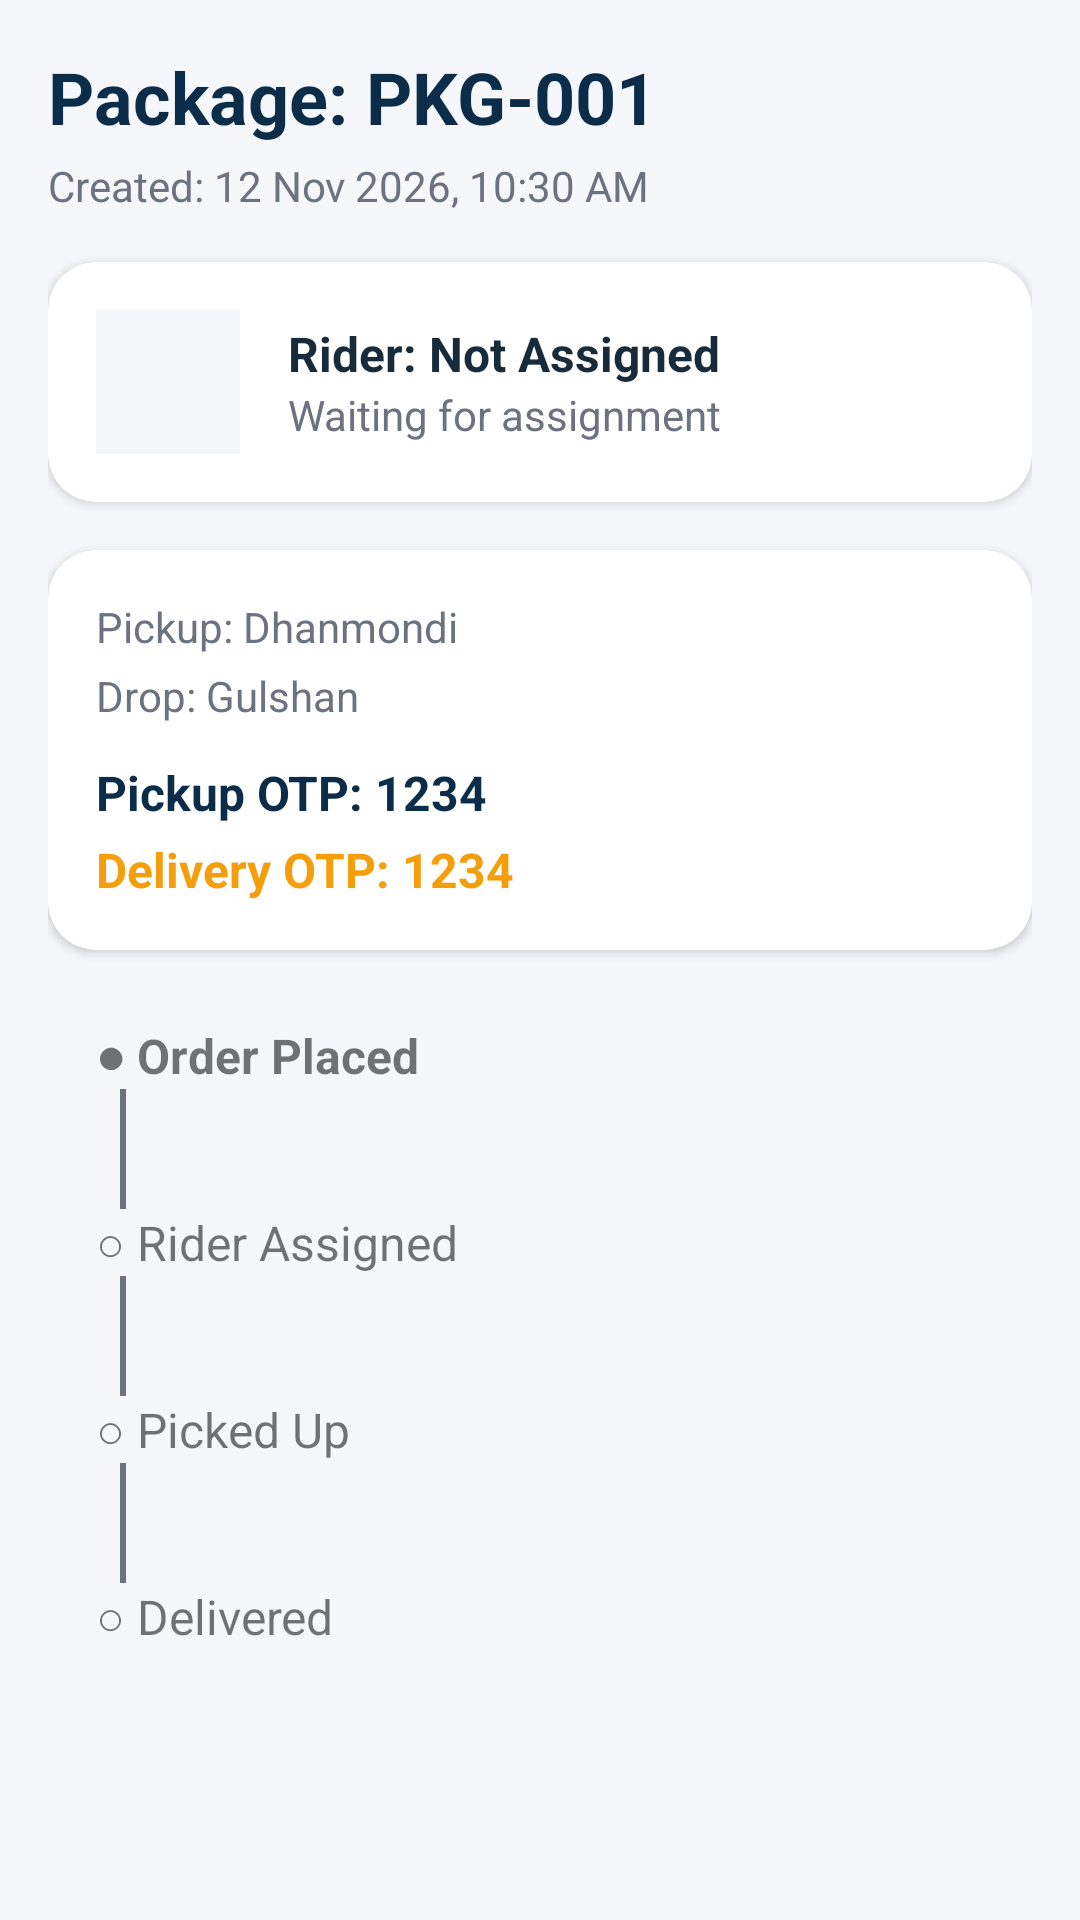

Android layout source for this screen:
<!-- AndroidManifest.xml: application theme Theme.LOAD -->
<!-- res/layout/activity_track_package.xml -->
<?xml version="1.0" encoding="utf-8"?>
<ScrollView xmlns:android="http://schemas.android.com/apk/res/android"
    xmlns:app="http://schemas.android.com/apk/res-auto"
    android:layout_width="match_parent"
    android:layout_height="match_parent"
    android:background="@color/background"
    android:fillViewport="true">

    <androidx.constraintlayout.widget.ConstraintLayout
        android:layout_width="match_parent"
        android:layout_height="wrap_content"
        android:padding="16dp"
        android:paddingBottom="24dp">

        <TextView
            android:id="@+id/tvTrackPkgId"
            android:layout_width="wrap_content"
            android:layout_height="wrap_content"
            android:text="Package: PKG-001"
            android:textSize="24sp"
            android:textStyle="bold"
            android:textColor="@color/primary"
            app:layout_constraintStart_toStartOf="parent"
            app:layout_constraintTop_toTopOf="parent" />

        <TextView
            android:id="@+id/tvTrackDate"
            android:layout_width="wrap_content"
            android:layout_height="wrap_content"
            android:text="Created: 12 Nov 2026, 10:30 AM"
            android:textSize="14sp"
            android:textColor="@color/textSecondary"
            android:layout_marginTop="4dp"
            app:layout_constraintStart_toStartOf="parent"
            app:layout_constraintTop_toBottomOf="@id/tvTrackPkgId" />

        <com.google.android.material.card.MaterialCardView
            android:id="@+id/cardRiderInfo"
            android:layout_width="match_parent"
            android:layout_height="wrap_content"
            android:layout_marginTop="16dp"
            app:cardCornerRadius="16dp"
            app:cardElevation="2dp"
            app:cardBackgroundColor="@color/surface"
            app:layout_constraintTop_toBottomOf="@id/tvTrackDate">

            <LinearLayout
                android:layout_width="match_parent"
                android:layout_height="wrap_content"
                android:orientation="horizontal"
                android:padding="16dp"
                android:gravity="center_vertical">

                <ImageView
                    android:layout_width="48dp"
                    android:layout_height="48dp"
                    android:src="@drawable/ic_person"
                    app:tint="@color/primary"
                    android:background="@color/background"
                    android:padding="8dp" />

                <LinearLayout
                    android:layout_width="match_parent"
                    android:layout_height="wrap_content"
                    android:orientation="vertical"
                    android:layout_marginStart="16dp">

                    <TextView
                        android:id="@+id/tvTrackRiderName"
                        android:layout_width="wrap_content"
                        android:layout_height="wrap_content"
                        android:text="Rider: Not Assigned"
                        android:textSize="16sp"
                        android:textStyle="bold"
                        android:textColor="@color/textPrimary" />

                    <TextView
                        android:id="@+id/tvTrackRiderPhone"
                        android:layout_width="wrap_content"
                        android:layout_height="wrap_content"
                        android:text="Waiting for assignment"
                        android:textSize="14sp"
                        android:textColor="@color/textSecondary" />
                </LinearLayout>
            </LinearLayout>
        </com.google.android.material.card.MaterialCardView>

        <com.google.android.material.card.MaterialCardView
            android:id="@+id/cardPackageDetails"
            android:layout_width="match_parent"
            android:layout_height="wrap_content"
            android:layout_marginTop="16dp"
            app:cardCornerRadius="16dp"
            app:cardElevation="2dp"
            app:cardBackgroundColor="@color/surface"
            app:layout_constraintTop_toBottomOf="@id/cardRiderInfo">

            <LinearLayout
                android:layout_width="match_parent"
                android:layout_height="wrap_content"
                android:orientation="vertical"
                android:padding="16dp">

                <TextView
                    android:id="@+id/tvTrackPickup"
                    android:layout_width="wrap_content"
                    android:layout_height="wrap_content"
                    android:text="Pickup: Dhanmondi"
                    android:textSize="14sp"
                    android:textColor="@color/textSecondary" />

                <TextView
                    android:id="@+id/tvTrackDrop"
                    android:layout_width="wrap_content"
                    android:layout_height="wrap_content"
                    android:text="Drop: Gulshan"
                    android:textSize="14sp"
                    android:textColor="@color/textSecondary"
                    android:layout_marginTop="4dp" />

                <TextView
                    android:id="@+id/tvTrackPickupOtp"
                    android:layout_width="wrap_content"
                    android:layout_height="wrap_content"
                    android:text="Pickup OTP: 1234"
                    android:textSize="16sp"
                    android:textStyle="bold"
                    android:textColor="@color/primary"
                    android:layout_marginTop="12dp" />

                <TextView
                    android:id="@+id/tvTrackOtp"
                    android:layout_width="wrap_content"
                    android:layout_height="wrap_content"
                    android:text="Delivery OTP: 1234"
                    android:textSize="16sp"
                    android:textStyle="bold"
                    android:textColor="@color/warningOrange"
                    android:layout_marginTop="4dp" />
            </LinearLayout>
        </com.google.android.material.card.MaterialCardView>

        <LinearLayout
            android:id="@+id/timelineLayout"
            android:layout_width="match_parent"
            android:layout_height="wrap_content"
            android:orientation="vertical"
            android:layout_marginTop="24dp"
            android:paddingStart="16dp"
            app:layout_constraintTop_toBottomOf="@id/cardPackageDetails">

            <TextView
                android:id="@+id/stepPlaced"
                android:layout_width="wrap_content"
                android:layout_height="wrap_content"
                android:text="● Order Placed"
                android:textSize="16sp"
                android:textStyle="bold" />

            <View
                android:layout_width="2dp"
                android:layout_height="40dp"
                android:background="@color/textSecondary"
                android:layout_marginStart="8dp" />

            <TextView
                android:id="@+id/stepAssigned"
                android:layout_width="wrap_content"
                android:layout_height="wrap_content"
                android:text="○ Rider Assigned"
                android:textSize="16sp" />

            <View
                android:layout_width="2dp"
                android:layout_height="40dp"
                android:background="@color/textSecondary"
                android:layout_marginStart="8dp" />

            <TextView
                android:id="@+id/stepPickedUp"
                android:layout_width="wrap_content"
                android:layout_height="wrap_content"
                android:text="○ Picked Up"
                android:textSize="16sp" />

            <View
                android:layout_width="2dp"
                android:layout_height="40dp"
                android:background="@color/textSecondary"
                android:layout_marginStart="8dp" />

            <TextView
                android:id="@+id/stepDelivered"
                android:layout_width="wrap_content"
                android:layout_height="wrap_content"
                android:text="○ Delivered"
                android:textSize="16sp" />
        </LinearLayout>

        <Button
            android:id="@+id/btnRateRider"
            android:layout_width="match_parent"
            android:layout_height="56dp"
            android:layout_marginTop="24dp"
            android:text="⭐ RATE RIDER"
            android:textColor="@color/textOnAccent"
            android:textStyle="bold"
            android:backgroundTint="@color/accent"
            android:visibility="gone"
            app:cornerRadius="12dp"
            app:layout_constraintTop_toBottomOf="@id/timelineLayout" />

    </androidx.constraintlayout.widget.ConstraintLayout>
</ScrollView>
<!-- resources referenced by this layout -->
<resources>
  <color name="accent">#FFC107</color>
  <color name="background">#F5F7FA</color>
  <color name="primary">#0B2D4A</color>
  <color name="surface">#FFFFFF</color>
  <color name="textOnAccent">#0B2D4A</color>
  <color name="textPrimary">#172B3A</color>
  <color name="textSecondary">#6B7280</color>
  <color name="warningOrange">#F59E0B</color>
  <style name="Theme.LOAD" parent="Theme.MaterialComponents.DayNight.NoActionBar">
          <item name="colorPrimary">@color/primary</item>
          <item name="colorPrimaryVariant">@color/primaryDark</item>
          <item name="colorOnPrimary">@color/white</item>
          <item name="colorSecondary">@color/accent</item>
          <item name="colorSecondaryVariant">@color/accent</item>
          <item name="colorOnSecondary">@color/primary</item> 
          <item name="android:statusBarColor">@color/primary</item>
          <item name="android:windowBackground">@color/background</item>
      </style>
  <color name="primaryDark">#061A2B</color>
  <color name="white">#FFFFFF</color>
</resources>
